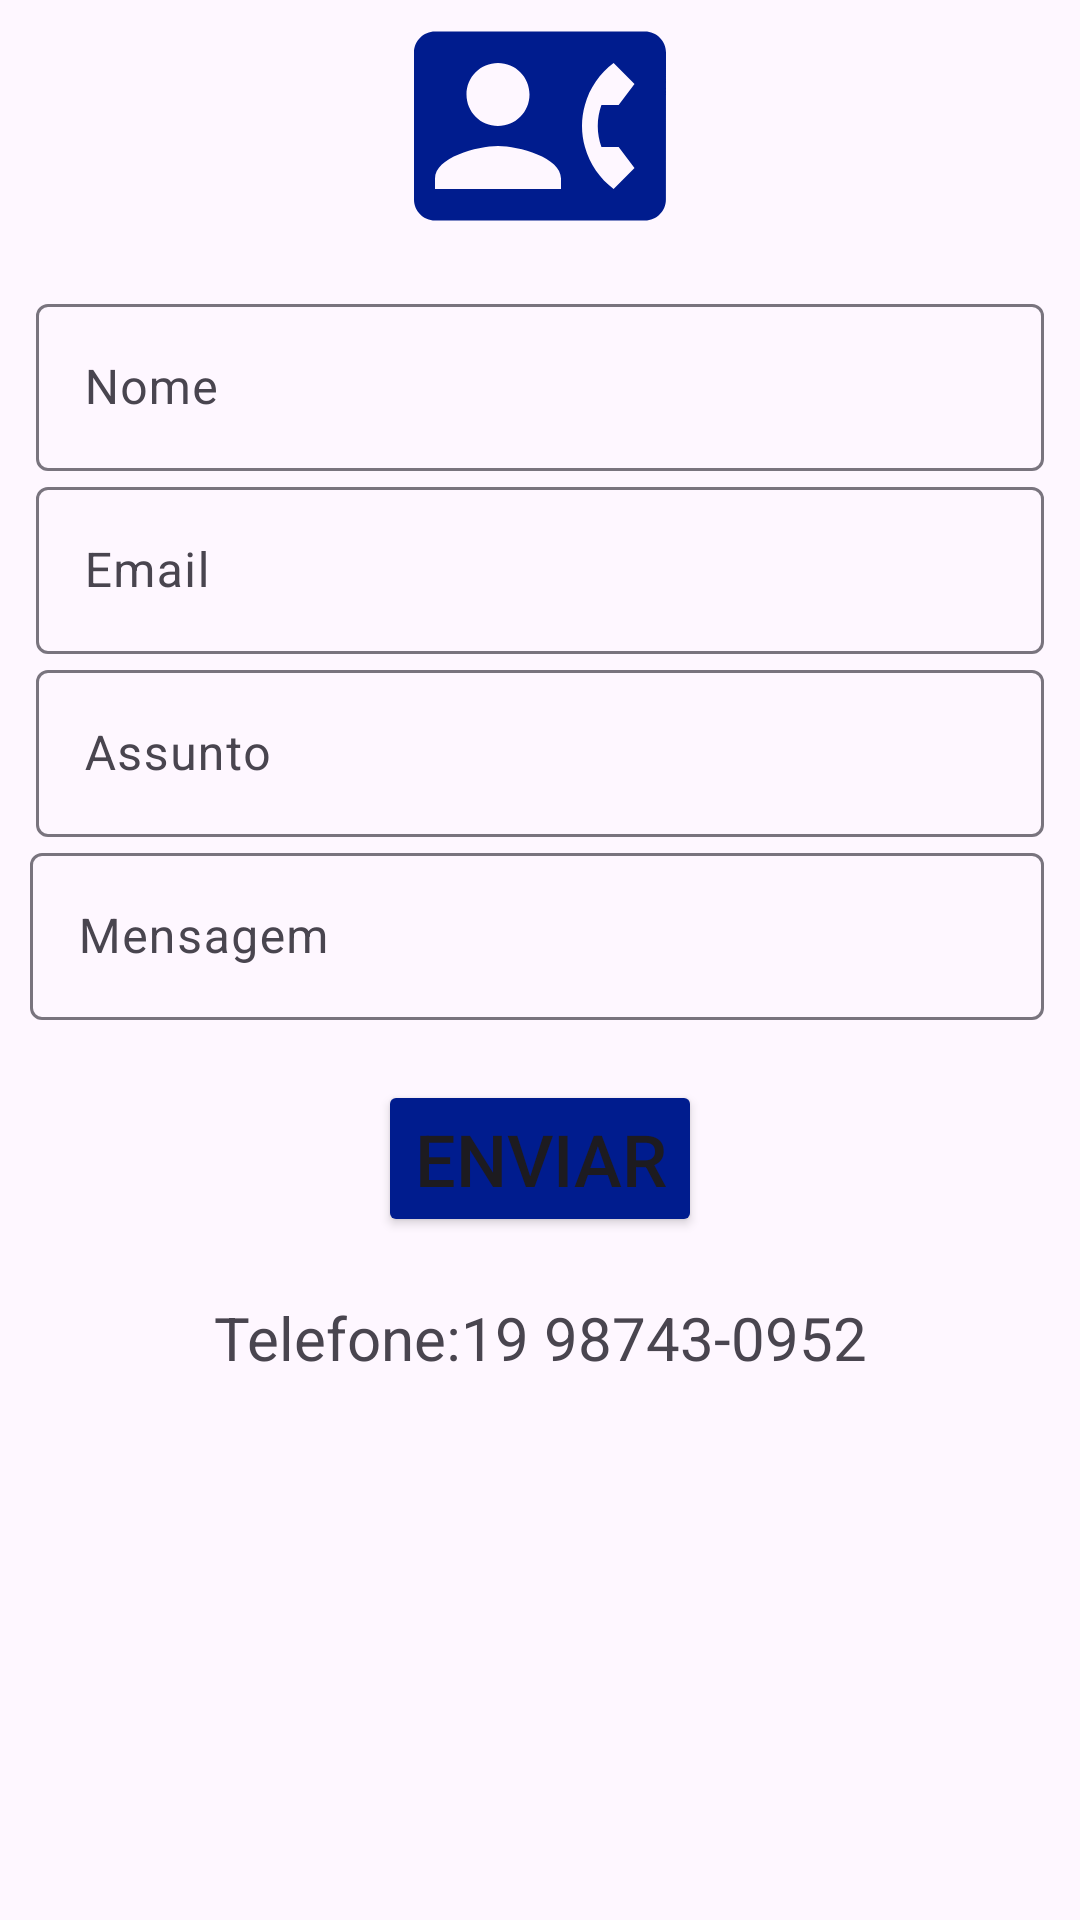

Write the Android layout XML for this screen, with the resource values it uses.
<!-- AndroidManifest.xml: application theme Theme.LugaLuga -->
<!-- res/layout/fragment_fale.xml -->
<?xml version="1.0" encoding="utf-8"?>
<FrameLayout xmlns:android="http://schemas.android.com/apk/res/android"
    xmlns:tools="http://schemas.android.com/tools"
    android:layout_width="match_parent"
    android:layout_height="match_parent"
    xmlns:app="http://schemas.android.com/apk/res-auto"
    tools:context=".view.FaleFragment">


    <ScrollView
        android:id="@+id/scrollView"
        android:layout_width="match_parent"
        android:layout_height="wrap_content"
        app:layout_constraintEnd_toEndOf="parent"
        app:layout_constraintStart_toStartOf="parent"
        app:layout_constraintTop_toTopOf="parent">

    <androidx.constraintlayout.widget.ConstraintLayout
        android:layout_width="match_parent"
        android:layout_height="wrap_content">

        <ImageView
            android:id="@+id/imageView"
            android:layout_width="wrap_content"
            android:layout_height="wrap_content"
            app:layout_constraintEnd_toEndOf="parent"
            app:layout_constraintStart_toStartOf="parent"
            app:layout_constraintTop_toTopOf="parent"
            app:srcCompat="@drawable/logo_cntt" />

        <com.google.android.material.textfield.TextInputLayout
            android:id="@+id/input_nome"
            android:layout_width="match_parent"
            android:layout_height="wrap_content"
            android:layout_marginStart="12dp"
            android:layout_marginTop="12dp"
            android:layout_marginEnd="12dp"
            android:hint="@string/input_nome_user"
            app:layout_constraintEnd_toEndOf="parent"
            app:layout_constraintStart_toStartOf="parent"
            app:layout_constraintTop_toBottomOf="@+id/imageView">

        <com.google.android.material.textfield.TextInputEditText
            android:layout_width="match_parent"
            android:layout_height="wrap_content"
            android:inputType="text" />

    </com.google.android.material.textfield.TextInputLayout>

    <com.google.android.material.textfield.TextInputLayout
        android:id="@+id/input_email"
        android:layout_width="match_parent"
        android:layout_height="wrap_content"
        android:layout_marginStart="12dp"
        android:layout_marginEnd="12dp"
        android:hint="Email"
        app:layout_constraintEnd_toEndOf="parent"
        app:layout_constraintStart_toStartOf="parent"
        app:layout_constraintTop_toBottomOf="@+id/input_nome">

        <com.google.android.material.textfield.TextInputEditText
            android:layout_width="match_parent"
            android:layout_height="wrap_content"
            android:inputType="text" />

    </com.google.android.material.textfield.TextInputLayout>

        <com.google.android.material.textfield.TextInputLayout
            android:id="@+id/input_assunto"
            android:layout_width="match_parent"
            android:layout_height="wrap_content"
            android:layout_marginStart="12dp"
            android:layout_marginEnd="12dp"
            android:hint="Assunto"
            app:layout_constraintEnd_toEndOf="parent"
            app:layout_constraintStart_toStartOf="parent"
            app:layout_constraintTop_toBottomOf="@+id/input_email">

            <com.google.android.material.textfield.TextInputEditText
                android:layout_width="match_parent"
                android:layout_height="wrap_content"
                android:inputType="text" />

        </com.google.android.material.textfield.TextInputLayout>

        <com.google.android.material.textfield.TextInputLayout
            android:id="@+id/input_mensagem"
            android:layout_width="match_parent"
            android:layout_height="wrap_content"
            android:layout_marginStart="10dp"
            android:layout_marginEnd="12dp"
            android:hint="Mensagem"
            app:layout_constraintEnd_toEndOf="parent"
            app:layout_constraintStart_toStartOf="parent"
            app:layout_constraintTop_toBottomOf="@+id/input_assunto">

            <com.google.android.material.textfield.TextInputEditText
                android:layout_width="match_parent"
                android:layout_height="wrap_content"
                android:inputType="text" />

        </com.google.android.material.textfield.TextInputLayout>

        <Button
            android:id="@+id/btn_cadastrar"
            android:layout_width="wrap_content"
            android:layout_height="wrap_content"
            android:backgroundTint="@color/blue_dark"
            android:text="enviar"
            android:textAllCaps="true"
            android:textSize="24sp"
            android:layout_margin="20dp"
            app:layout_constraintEnd_toEndOf="parent"
            app:layout_constraintStart_toStartOf="parent"
            app:layout_constraintTop_toBottomOf="@+id/input_mensagem" />

        <TextView
            android:id="@+id/text"
            android:layout_width="wrap_content"
            android:layout_height="wrap_content"
            android:gravity="center"
            android:text="Telefone:19 98743-0952"
            android:layout_margin="20dp"
            android:layout_marginTop="20dp"
            app:layout_constraintStart_toStartOf="parent"
            app:layout_constraintTop_toBottomOf="@+id/btn_cadastrar"
            app:layout_constraintEnd_toEndOf="parent"
            android:textSize="20dp"/>
    </androidx.constraintlayout.widget.ConstraintLayout>

    </ScrollView>
</FrameLayout>
<!-- resources referenced by this layout -->
<resources>
  <color name="blue_dark">#001C8E</color>
  <!-- drawable logo_cntt (drawable) -->
  <vector android:height="84dp" android:tint="#001C8E"
      android:viewportHeight="24" android:viewportWidth="24"
      android:width="84dp" xmlns:android="http://schemas.android.com/apk/res/android">
      <path android:fillColor="@android:color/white" android:pathData="M22,3L2,3C0.9,3 0,3.9 0,5v14c0,1.1 0.9,2 2,2h20c1.1,0 1.99,-0.9 1.99,-2L24,5c0,-1.1 -0.9,-2 -2,-2zM8,6c1.66,0 3,1.34 3,3s-1.34,3 -3,3 -3,-1.34 -3,-3 1.34,-3 3,-3zM14,18L2,18v-1c0,-2 4,-3.1 6,-3.1s6,1.1 6,3.1v1zM17.85,14h1.64L21,16l-1.99,1.99c-1.31,-0.98 -2.28,-2.38 -2.73,-3.99 -0.18,-0.64 -0.28,-1.31 -0.28,-2s0.1,-1.36 0.28,-2c0.45,-1.62 1.42,-3.01 2.73,-3.99L21,8l-1.51,2h-1.64c-0.22,0.63 -0.35,1.3 -0.35,2s0.13,1.37 0.35,2z"/>
  </vector>
  <string name="input_nome_user">Nome</string>
  <style name="Theme.LugaLuga" parent="Base.Theme.LugaLuga" />
  <style name="Base.Theme.LugaLuga" parent="Theme.Material3.DayNight.NoActionBar">
          
          <item name="colorPrimary">@color/black</item>
  
      </style>
  <color name="black">#FF000000</color>
</resources>
